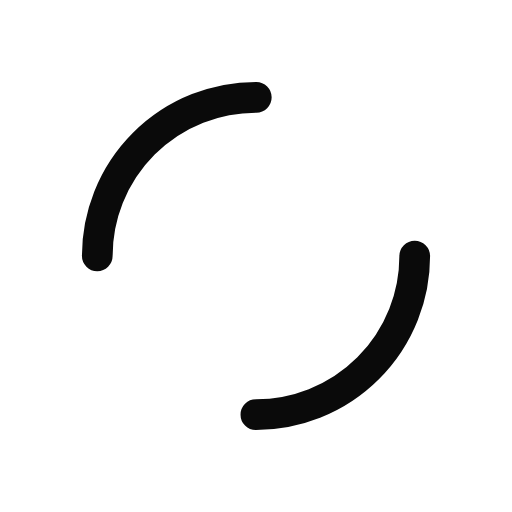
t = 0.00 s
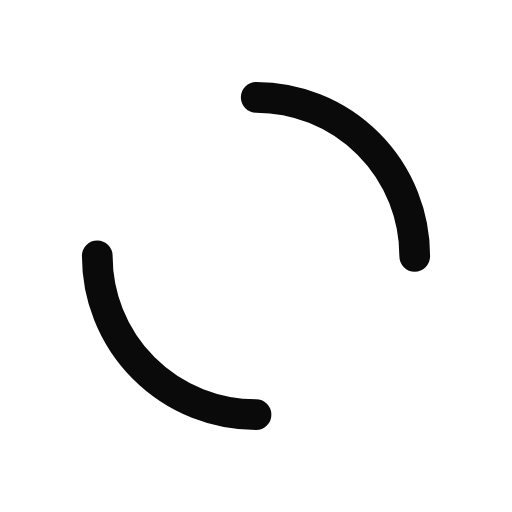
t = 0.20 s
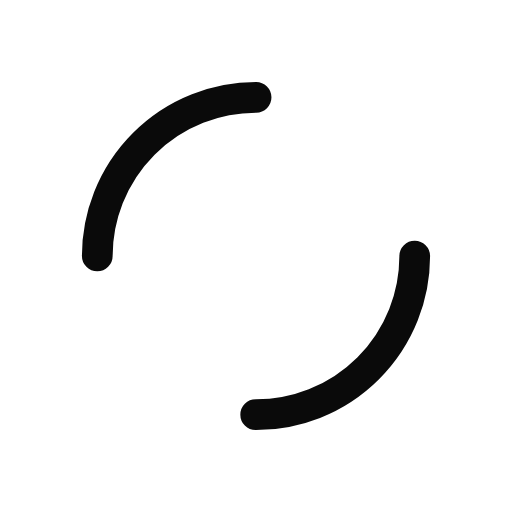
t = 0.40 s
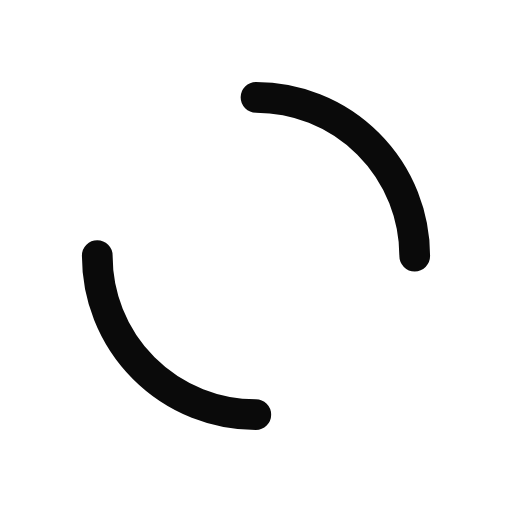
t = 0.60 s

The animated SVG that drew these frames (rendered in a browser with its animation timeline set to each time). Animation: 1 SMIL element (animateTransform=1); one cycle of 0.80 s, repeats indefinitely.

<?xml version="1.0" encoding="utf-8"?>
<svg xmlns="http://www.w3.org/2000/svg" xmlns:xlink="http://www.w3.org/1999/xlink" style="margin: auto; background: none; display: block; shape-rendering: auto;" width="227px" height="227px" viewBox="0 0 100 100" preserveAspectRatio="xMidYMid">
<circle cx="50" cy="50" r="31" stroke-width="6" stroke="#0a0a0a" stroke-dasharray="48.69468613064179 48.69468613064179" fill="none" stroke-linecap="round">
  <animateTransform attributeName="transform" type="rotate" repeatCount="indefinite" dur="0.8s" keyTimes="0;1" values="0 50 50;360 50 50"></animateTransform>
</circle>
<!-- [ldio] generated by https://loading.io/ --></svg>